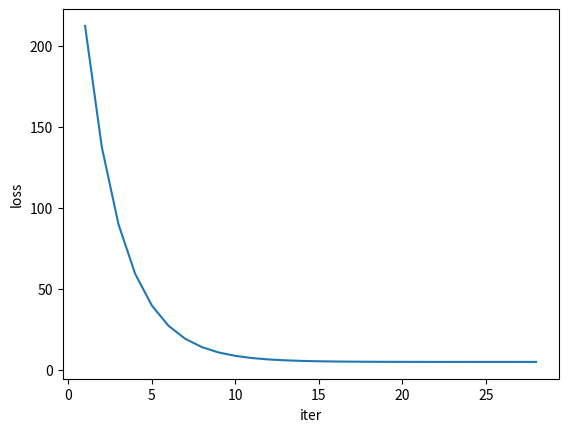

This chart was generated by the following Python code:
import numpy as np
import matplotlib.pyplot as plt

def grad(p, w):
    delt = 2*(w-20)
    w_new = w-p*delt
    return [w_new, delt]

def loss(w):
    l = (w-20)**2+5
    return l


if __name__ == '__main__':
    p = 0.1
    w0 = 2
    w = w0
    iter = 0
    min = 0.001
    gradient_threshold = 1e-2
    x = []
    y = []
    loss_current = loss(w)
    while True:
        w_new, delt = grad(p, w)
        w = w_new
        l_new = loss(w)
        print(f'delt:{delt}')
        if abs(delt) < gradient_threshold:
            break
        else:
            print(f'w:{w},l_new:{l_new},l_new-loss_current:{l_new-loss_current}')
            y.append(l_new)

            iter += 1
            x.append(iter)
            print(f'iter:{iter}')

            if abs(l_new-loss_current) < min:
                # print(f'w:{w}')
                break

            loss_current = l_new

    # for i in range(20):
    #     w_new, delt = grad(p, w)
    #     w = w_new
    #     l_new = loss(w)
    #     # 检查是否满足条件
    #     if abs(delt) < gradient_threshold:
    #         break
    #     else:
    #         print(f'w:{w}')
    #         print(f'l_new:{l_new}')
    #         print(f'l_new-loss_current:{l_new-loss_current}')
    #         y.append(l_new)
    
    #         iter += 1
    #         x.append(iter)
    #         print(f'iter:{iter}')

    #         if abs(l_new-loss_current) < min:
    #             # print(f'w:{w}')
    #             break

    #         loss_current = l_new

    # plt.figure(figsize=(10,6))
    plt.plot(x, y)
    plt.xlabel('iter')
    plt.ylabel('loss') 
    plt.show()
